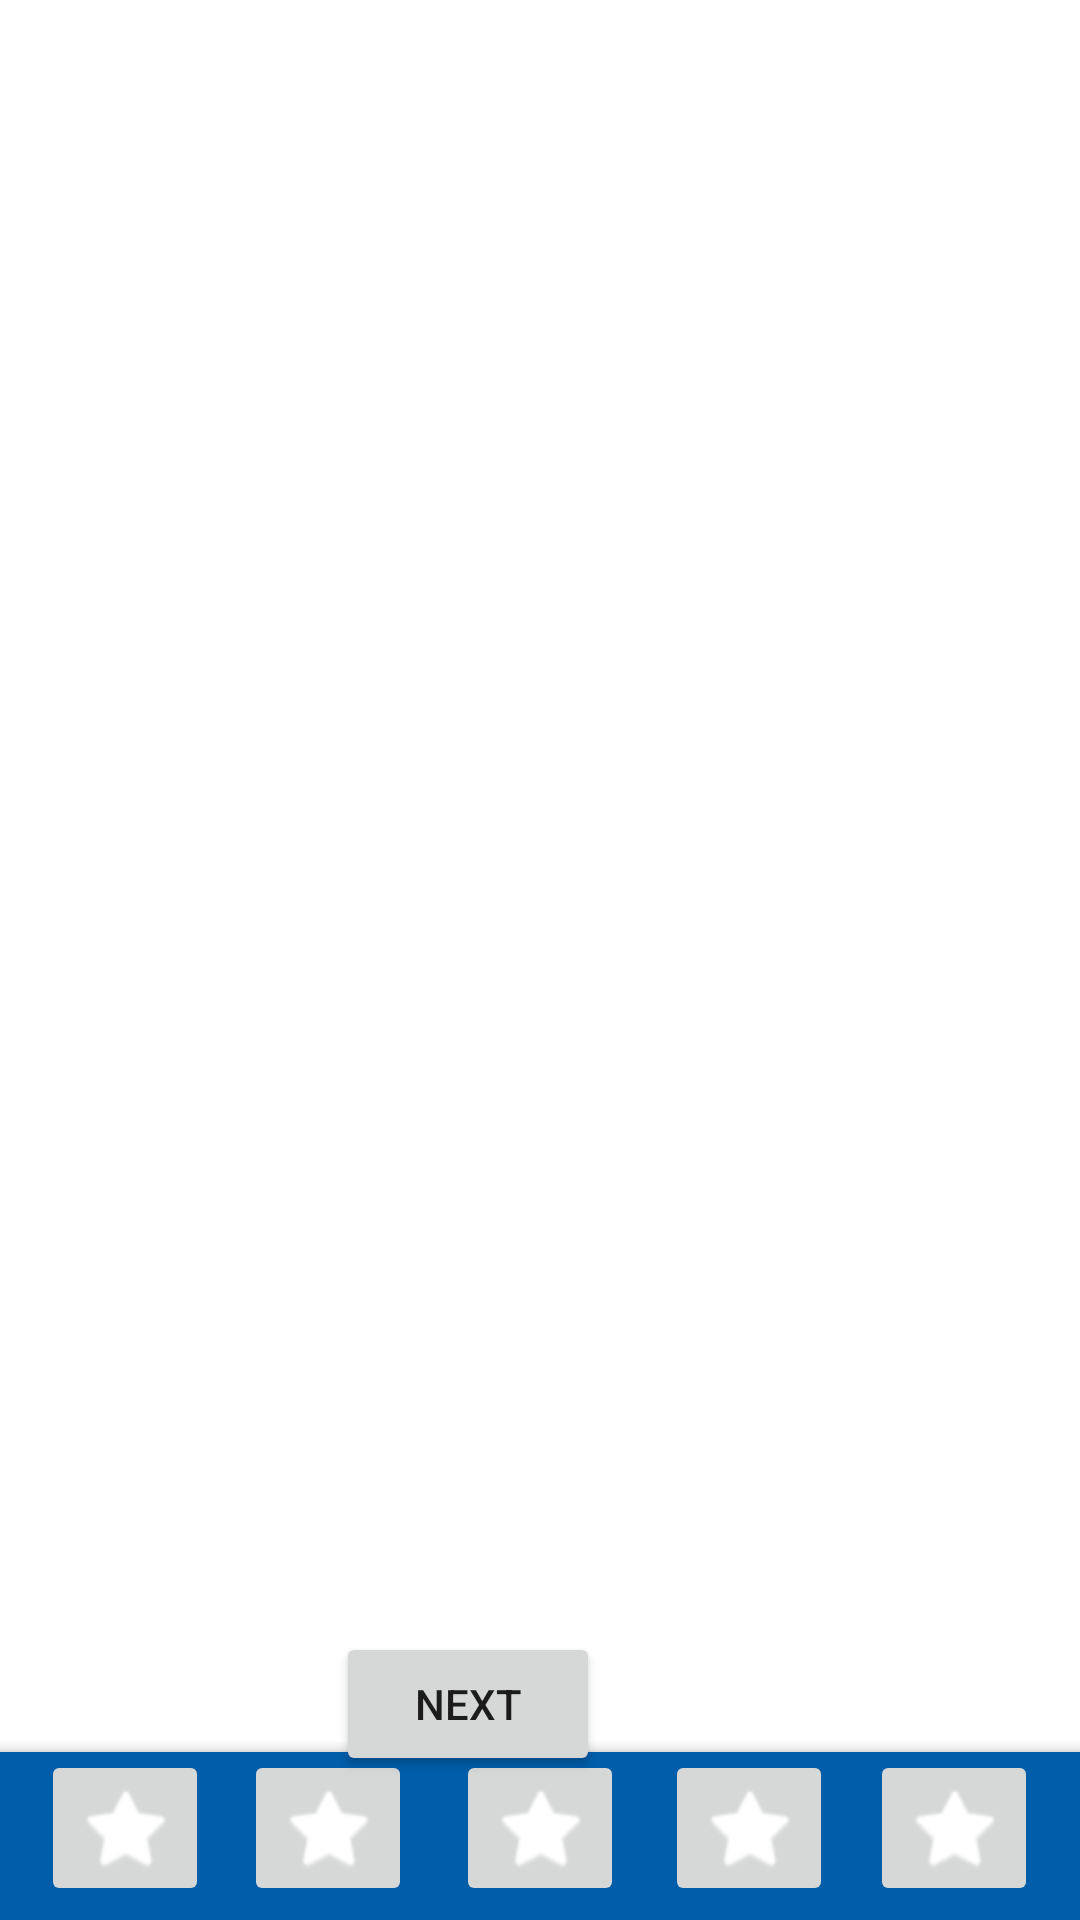

Produce the Android XML layout that renders to this screen, including the resource entries it uses.
<!-- AndroidManifest.xml: application theme Theme.RBCFootprint -->
<!-- res/layout/activity_learn.xml -->
<?xml version="1.0" encoding="utf-8"?>
<androidx.constraintlayout.widget.ConstraintLayout xmlns:android="http://schemas.android.com/apk/res/android"
    xmlns:app="http://schemas.android.com/apk/res-auto"
    xmlns:tools="http://schemas.android.com/tools"
    android:layout_width="match_parent"
    android:layout_height="match_parent"

    android:background="@color/white"
    tools:context=".LearnActivity">

    val intent = Intent(this, AnotherActivity::class.java)


    <com.google.android.material.bottomappbar.BottomAppBar
        android:id="@+id/bottomAppBar3"
        style="@style/Widget.MaterialComponents.BottomAppBar.Colored"
        android:layout_width="match_parent"
        android:layout_height="wrap_content"
        android:layout_gravity="bottom"
        app:layout_constraintBottom_toBottomOf="parent"
        app:layout_constraintStart_toStartOf="parent"
        app:layout_constraintTop_toTopOf="parent"
        app:layout_constraintVertical_bias="1.0"
        tools:ignore="BottomAppBar" />

    <ImageButton
        android:id="@+id/imageButton7"
        android:layout_width="wrap_content"
        android:layout_height="wrap_content"
        android:tint="#FFFFFF"
        app:layout_constraintBottom_toBottomOf="parent"
        app:layout_constraintEnd_toEndOf="@+id/bottomAppBar3"
        app:layout_constraintHorizontal_bias="0.729"
        app:layout_constraintStart_toStartOf="parent"
        app:layout_constraintTop_toTopOf="parent"
        app:layout_constraintVertical_bias="0.992"
        app:srcCompat="@android:drawable/btn_star_big_on" />

    <ImageButton
        android:id="@+id/imageButton6"
        android:layout_width="wrap_content"
        android:layout_height="wrap_content"
        android:tint="#FFFFFF"
        app:layout_constraintBottom_toBottomOf="parent"
        app:layout_constraintEnd_toEndOf="@+id/bottomAppBar3"
        app:layout_constraintHorizontal_bias="0.267"
        app:layout_constraintStart_toStartOf="parent"
        app:layout_constraintTop_toTopOf="parent"
        app:layout_constraintVertical_bias="0.992"
        app:srcCompat="@android:drawable/btn_star_big_on" />

    <ImageButton
        android:id="@+id/imageButton4"
        android:layout_width="wrap_content"
        android:layout_height="wrap_content"
        android:tint="#FFFFFF"
        app:layout_constraintBottom_toBottomOf="parent"
        app:layout_constraintEnd_toEndOf="@+id/bottomAppBar3"
        app:layout_constraintHorizontal_bias="0.045"
        app:layout_constraintStart_toStartOf="parent"
        app:layout_constraintTop_toTopOf="parent"
        app:layout_constraintVertical_bias="0.992"
        app:srcCompat="@android:drawable/btn_star_big_on" />

    <ImageButton
        android:id="@+id/imageButton3"
        android:layout_width="wrap_content"
        android:layout_height="wrap_content"
        android:tint="#FFFFFF"
        app:layout_constraintBottom_toBottomOf="parent"
        app:layout_constraintEnd_toEndOf="@+id/bottomAppBar3"
        app:layout_constraintStart_toStartOf="parent"
        app:layout_constraintTop_toTopOf="parent"
        app:layout_constraintVertical_bias="0.992"
        app:srcCompat="@android:drawable/btn_star_big_on" />

    <ImageButton
        android:id="@+id/imageButton5"
        android:layout_width="wrap_content"
        android:layout_height="wrap_content"
        android:tint="#FFFFFF"
        app:layout_constraintBottom_toBottomOf="parent"
        app:layout_constraintEnd_toEndOf="@+id/bottomAppBar3"
        app:layout_constraintHorizontal_bias="0.954"
        app:layout_constraintStart_toStartOf="parent"
        app:layout_constraintTop_toTopOf="parent"
        app:layout_constraintVertical_bias="0.992"
        app:srcCompat="@android:drawable/btn_star_big_on" />

    <Button
        android:id="@+id/nextButton"
        android:layout_width="wrap_content"
        android:layout_height="wrap_content"
        android:layout_marginTop="544dp"
        android:layout_marginEnd="160dp"
        android:layout_marginRight="160dp"
        android:text="next"
        app:layout_constraintEnd_toEndOf="parent"
        app:layout_constraintTop_toTopOf="parent" />

</androidx.constraintlayout.widget.ConstraintLayout>
<!-- resources referenced by this layout -->
<resources>
  <color name="white">#FFFFFFFF</color>
  <style name="Theme.RBCFootprint" parent="Theme.MaterialComponents.DayNight.DarkActionBar">
          
          <item name="colorPrimary">@color/med_persian_blue</item>
          <item name="colorPrimaryVariant">@color/navy_blue</item>
          <item name="colorOnPrimary">@color/white</item>
          
          <item name="colorSecondary">@color/teal_200</item>
          <item name="colorSecondaryVariant">@color/teal_700</item>
          <item name="colorOnSecondary">@color/black</item>
          
          <item name="android:statusBarColor" tools:targetApi="l">?attr/colorPrimaryVariant</item>
          
      </style>
  <color name="med_persian_blue">#FF005DAA</color>
  <color name="navy_blue">#FF00008B</color>
  <color name="teal_200">#FF03DAC5</color>
  <color name="teal_700">#FF018786</color>
  <color name="black">#FF000000</color>
</resources>
